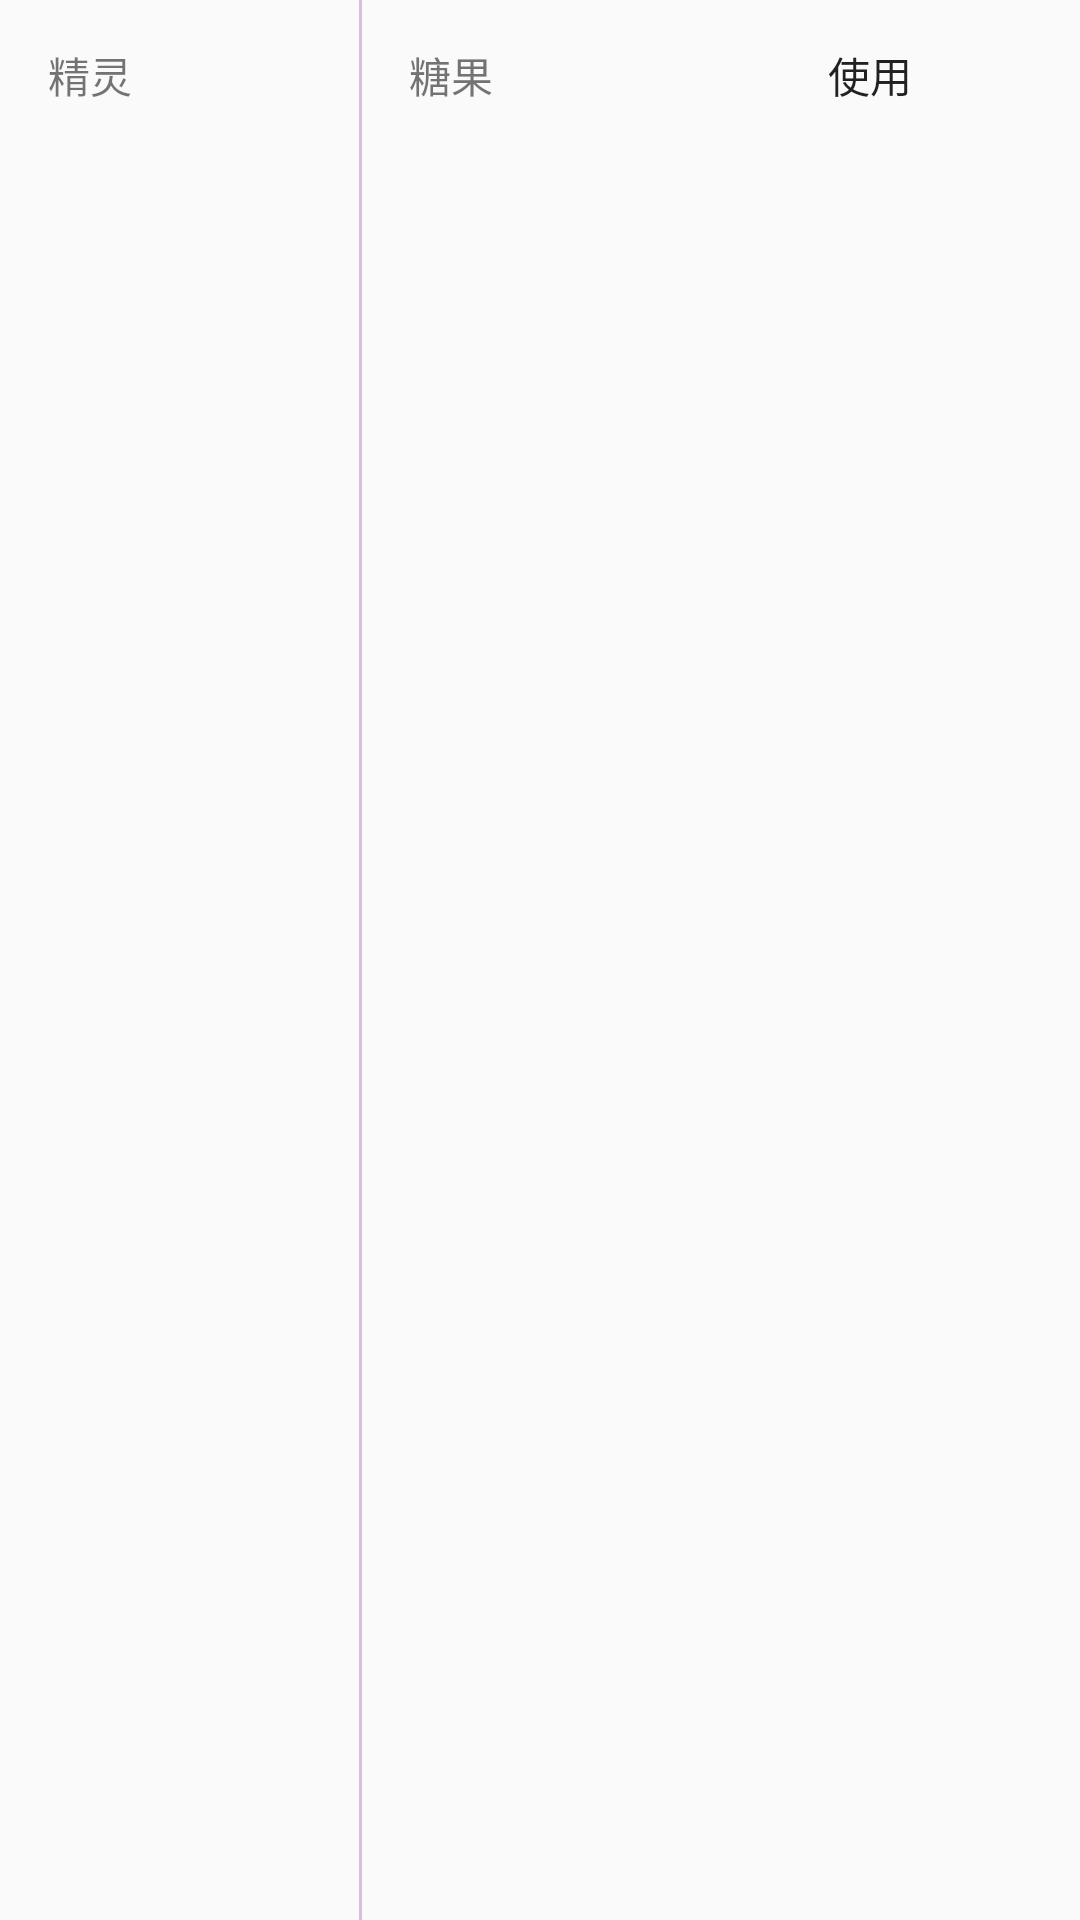

Write the Android layout XML for this screen, with the resource values it uses.
<!-- AndroidManifest.xml: application theme AppTheme -->
<!-- res/layout/simulateitem.xml -->
<?xml version="1.0" encoding="utf-8"?>
<LinearLayout xmlns:android="http://schemas.android.com/apk/res/android"
    android:orientation="horizontal" android:layout_width="match_parent"
    android:layout_height="50dp"
    android:background="@color/colorClear30"
    >
    <TextView
        android:layout_weight="1"
        android:layout_width="match_parent"
        android:layout_height="50dp"
        android:gravity="center"
        android:text="@string/mov" />
    <TextView
        android:id="@+id/desc"
        android:layout_weight="1"
        android:layout_width="match_parent"
        android:layout_height="50dp"
        android:gravity="center_vertical" />
    <View
        android:layout_width="1dip"
        android:layout_height="match_parent"
        android:background="#4D9C27B0"
        />
    <TextView
        android:layout_weight="1"
        android:layout_height="50dp"
        android:gravity="center"
        android:text="@string/length"
        android:layout_width="match_parent" />
    <TextView
        android:id="@+id/length"
        android:layout_weight="1"
        android:layout_height="50dp"
        android:gravity="center_vertical"
        android:layout_width="match_parent" />
    <Button
        android:id="@+id/enter"
        android:layout_width="100dp"
        android:layout_height="40dp"
        android:background="@drawable/selector_core_activity_button"
        android:text="@string/startRecord"
        android:layout_marginEnd="20dp"/>

</LinearLayout>
<!-- resources referenced by this layout -->
<resources>
  <string name="length">糖果</string>
  <string name="mov">精灵</string>
  <string name="startRecord">使用</string>
  <style name="AppTheme" parent="Theme.AppCompat.Light.DarkActionBar">
          
          <item name="colorPrimary">@color/colorPrimary</item>
          <item name="colorPrimaryDark">@color/colorPrimaryDark</item>
          <item name="colorAccent">@color/colorAccent</item>
      </style>
  <color name="colorPrimary">#008577</color>
  <color name="colorPrimaryDark">#00574B</color>
  <color name="colorAccent">#D81B60</color>
</resources>
